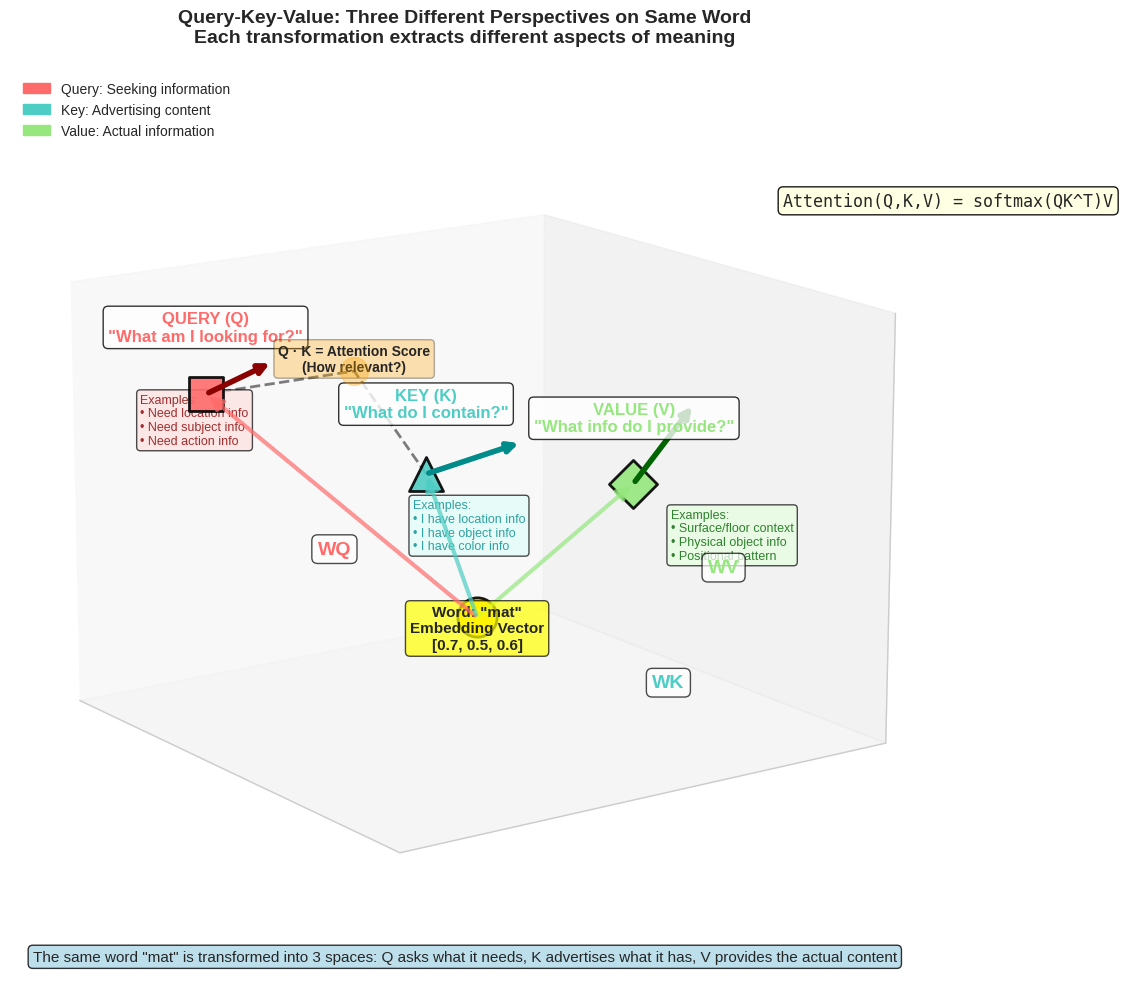

Here is the Python script that generated this plot: (Note: this script raises an exception after producing the figure.)
"""
Generate 3D visualization of Query-Key-Value transformation
Shows how a word embedding is transformed into three different spaces
"""

import numpy as np
import matplotlib.pyplot as plt
from mpl_toolkits.mplot3d import Axes3D
from matplotlib.patches import FancyArrowPatch
from mpl_toolkits.mplot3d import proj3d
import matplotlib.patches as mpatches

# Set style
plt.style.use('seaborn-v0_8-whitegrid')

# Custom 3D arrow class
class Arrow3D(FancyArrowPatch):
    def __init__(self, xs, ys, zs, *args, **kwargs):
        FancyArrowPatch.__init__(self, (0, 0), (0, 0), *args, **kwargs)
        self._verts3d = xs, ys, zs

    def do_3d_projection(self, renderer=None):
        xs3d, ys3d, zs3d = self._verts3d
        xs, ys, zs = proj3d.proj_transform(xs3d, ys3d, zs3d, self.axes.M)
        self.set_positions((xs[0], ys[0]), (xs[1], ys[1]))
        return np.min(zs)

# Create figure
fig = plt.figure(figsize=(16, 10))
ax = fig.add_subplot(111, projection='3d')

# Word embedding (original vector)
word = "mat"
embedding_pos = np.array([0, 0, 0])
embedding_vec = np.array([0.7, 0.5, 0.6])

# Draw original word embedding as a large sphere
ax.scatter(*embedding_pos, s=800, c='gold', edgecolors='black',
          linewidth=2, alpha=0.9, marker='o')
ax.text(embedding_pos[0], embedding_pos[1], embedding_pos[2] - 0.3,
        f'Word: "{word}"\nEmbedding Vector\n[0.7, 0.5, 0.6]',
        fontsize=11, fontweight='bold', ha='center',
        bbox=dict(boxstyle='round', facecolor='yellow', alpha=0.7))

# Query space (top-left)
query_pos = np.array([-2, -2, 2])
query_vec = np.array([0.8, 0.3, 0.4])  # Transformed vector
ax.scatter(*query_pos, s=600, c='#FF6B6B', edgecolors='black',
          linewidth=2, alpha=0.9, marker='s')

# Draw transformation arrow to Query
arrow_q = Arrow3D([embedding_pos[0], query_pos[0]],
                  [embedding_pos[1], query_pos[1]],
                  [embedding_pos[2], query_pos[2]],
                  mutation_scale=20, lw=3, arrowstyle='-|>',
                  color='#FF6B6B', alpha=0.7)
ax.add_artist(arrow_q)

# Query vector visualization
query_arrow = Arrow3D([query_pos[0], query_pos[0] + query_vec[0]],
                      [query_pos[1], query_pos[1] + query_vec[1]],
                      [query_pos[2], query_pos[2] + query_vec[2]],
                      mutation_scale=15, lw=4, arrowstyle='-|>',
                      color='darkred')
ax.add_artist(query_arrow)

ax.text(query_pos[0], query_pos[1], query_pos[2] + 0.5,
        'QUERY (Q)\n"What am I looking for?"',
        fontsize=12, fontweight='bold', color='#FF6B6B', ha='center',
        bbox=dict(boxstyle='round', facecolor='white', alpha=0.8))

# Add example annotations for Query
ax.text(query_pos[0] - 0.5, query_pos[1] - 0.5, query_pos[2] - 0.5,
        'Examples:\n• Need location info\n• Need subject info\n• Need action info',
        fontsize=9, color='darkred', alpha=0.8,
        bbox=dict(boxstyle='round', facecolor='#FFE0E0', alpha=0.7))

# Key space (top-right)
key_pos = np.array([2, -2, 2])
key_vec = np.array([0.6, 0.7, 0.3])
ax.scatter(*key_pos, s=600, c='#4ECDC4', edgecolors='black',
          linewidth=2, alpha=0.9, marker='^')

# Draw transformation arrow to Key
arrow_k = Arrow3D([embedding_pos[0], key_pos[0]],
                  [embedding_pos[1], key_pos[1]],
                  [embedding_pos[2], key_pos[2]],
                  mutation_scale=20, lw=3, arrowstyle='-|>',
                  color='#4ECDC4', alpha=0.7)
ax.add_artist(arrow_k)

# Key vector visualization
key_arrow = Arrow3D([key_pos[0], key_pos[0] + key_vec[0]],
                    [key_pos[1], key_pos[1] + key_vec[1]],
                    [key_pos[2], key_pos[2] + key_vec[2]],
                    mutation_scale=15, lw=4, arrowstyle='-|>',
                    color='darkcyan')
ax.add_artist(key_arrow)

ax.text(key_pos[0], key_pos[1], key_pos[2] + 0.5,
        'KEY (K)\n"What do I contain?"',
        fontsize=12, fontweight='bold', color='#4ECDC4', ha='center',
        bbox=dict(boxstyle='round', facecolor='white', alpha=0.8))

# Add example annotations for Key
ax.text(key_pos[0] + 0.5, key_pos[1] - 0.5, key_pos[2] - 0.5,
        'Examples:\n• I have location info\n• I have object info\n• I have color info',
        fontsize=9, color='darkcyan', alpha=0.8,
        bbox=dict(boxstyle='round', facecolor='#E0FFF8', alpha=0.7))

# Value space (bottom)
value_pos = np.array([0, 2, 1])
value_vec = np.array([0.5, 0.4, 0.8])
ax.scatter(*value_pos, s=600, c='#95E77E', edgecolors='black',
          linewidth=2, alpha=0.9, marker='D')

# Draw transformation arrow to Value
arrow_v = Arrow3D([embedding_pos[0], value_pos[0]],
                  [embedding_pos[1], value_pos[1]],
                  [embedding_pos[2], value_pos[2]],
                  mutation_scale=20, lw=3, arrowstyle='-|>',
                  color='#95E77E', alpha=0.7)
ax.add_artist(arrow_v)

# Value vector visualization
value_arrow = Arrow3D([value_pos[0], value_pos[0] + value_vec[0]],
                      [value_pos[1], value_pos[1] + value_vec[1]],
                      [value_pos[2], value_pos[2] + value_vec[2]],
                      mutation_scale=15, lw=4, arrowstyle='-|>',
                      color='darkgreen')
ax.add_artist(value_arrow)

ax.text(value_pos[0], value_pos[1], value_pos[2] + 0.5,
        'VALUE (V)\n"What info do I provide?"',
        fontsize=12, fontweight='bold', color='#95E77E', ha='center',
        bbox=dict(boxstyle='round', facecolor='white', alpha=0.8))

# Add example annotations for Value
ax.text(value_pos[0], value_pos[1] + 0.5, value_pos[2] - 0.8,
        'Examples:\n• Surface/floor context\n• Physical object info\n• Positional pattern',
        fontsize=9, color='darkgreen', alpha=0.8,
        bbox=dict(boxstyle='round', facecolor='#E8FFE0', alpha=0.7))

# Draw the interaction area (where Q and K meet)
interaction_center = np.array([0, -1.5, 2.5])
ax.scatter(*interaction_center, s=400, c='orange', alpha=0.3, marker='o')

# Draw dotted lines showing Q·K computation
q_k_line_x = [query_pos[0], interaction_center[0], key_pos[0]]
q_k_line_y = [query_pos[1], interaction_center[1], key_pos[1]]
q_k_line_z = [query_pos[2], interaction_center[2], key_pos[2]]
ax.plot(q_k_line_x, q_k_line_y, q_k_line_z, 'k--', alpha=0.5, linewidth=2)

ax.text(interaction_center[0], interaction_center[1], interaction_center[2],
        'Q · K = Attention Score\n(How relevant?)',
        fontsize=10, fontweight='bold', ha='center',
        bbox=dict(boxstyle='round', facecolor='orange', alpha=0.3))

# Add transformation matrices indicators
ax.text(-3, 0, 0, 'WQ', fontsize=14, fontweight='bold', color='#FF6B6B',
        bbox=dict(boxstyle='round', facecolor='white', alpha=0.7))
ax.text(3, 0, 0, 'WK', fontsize=14, fontweight='bold', color='#4ECDC4',
        bbox=dict(boxstyle='round', facecolor='white', alpha=0.7))
ax.text(0, 3, 0, 'WV', fontsize=14, fontweight='bold', color='#95E77E',
        bbox=dict(boxstyle='round', facecolor='white', alpha=0.7))

# Title and labels
ax.set_title('Query-Key-Value: Three Different Perspectives on Same Word\n' +
            'Each transformation extracts different aspects of meaning',
            fontsize=14, fontweight='bold', pad=20)

# Set viewing angle
ax.view_init(elev=15, azim=-35)

# Set limits
ax.set_xlim(-3, 3)
ax.set_ylim(-3, 3)
ax.set_zlim(-1, 3)

# Remove axis labels for cleaner look
ax.set_xticks([])
ax.set_yticks([])
ax.set_zticks([])

# Add legend
legend_elements = [
    mpatches.Patch(color='#FF6B6B', label='Query: Seeking information'),
    mpatches.Patch(color='#4ECDC4', label='Key: Advertising content'),
    mpatches.Patch(color='#95E77E', label='Value: Actual information')
]
ax.legend(handles=legend_elements, loc='upper left', fontsize=10)

# Add bottom explanation
ax.text2D(0.5, 0.02,
         'The same word "mat" is transformed into 3 spaces: Q asks what it needs, K advertises what it has, V provides the actual content',
         transform=ax.transAxes, fontsize=11, ha='center',
         bbox=dict(boxstyle='round', facecolor='lightblue', alpha=0.8))

# Add formula
ax.text2D(0.85, 0.85,
         'Attention(Q,K,V) = softmax(QK^T)V',
         transform=ax.transAxes, fontsize=12, family='monospace',
         bbox=dict(boxstyle='round', facecolor='lightyellow', alpha=0.9))

plt.tight_layout()
plt.savefig('../figures/qkv_transformation_3d.pdf', dpi=300, bbox_inches='tight')
print("Generated: qkv_transformation_3d.pdf")
plt.close()